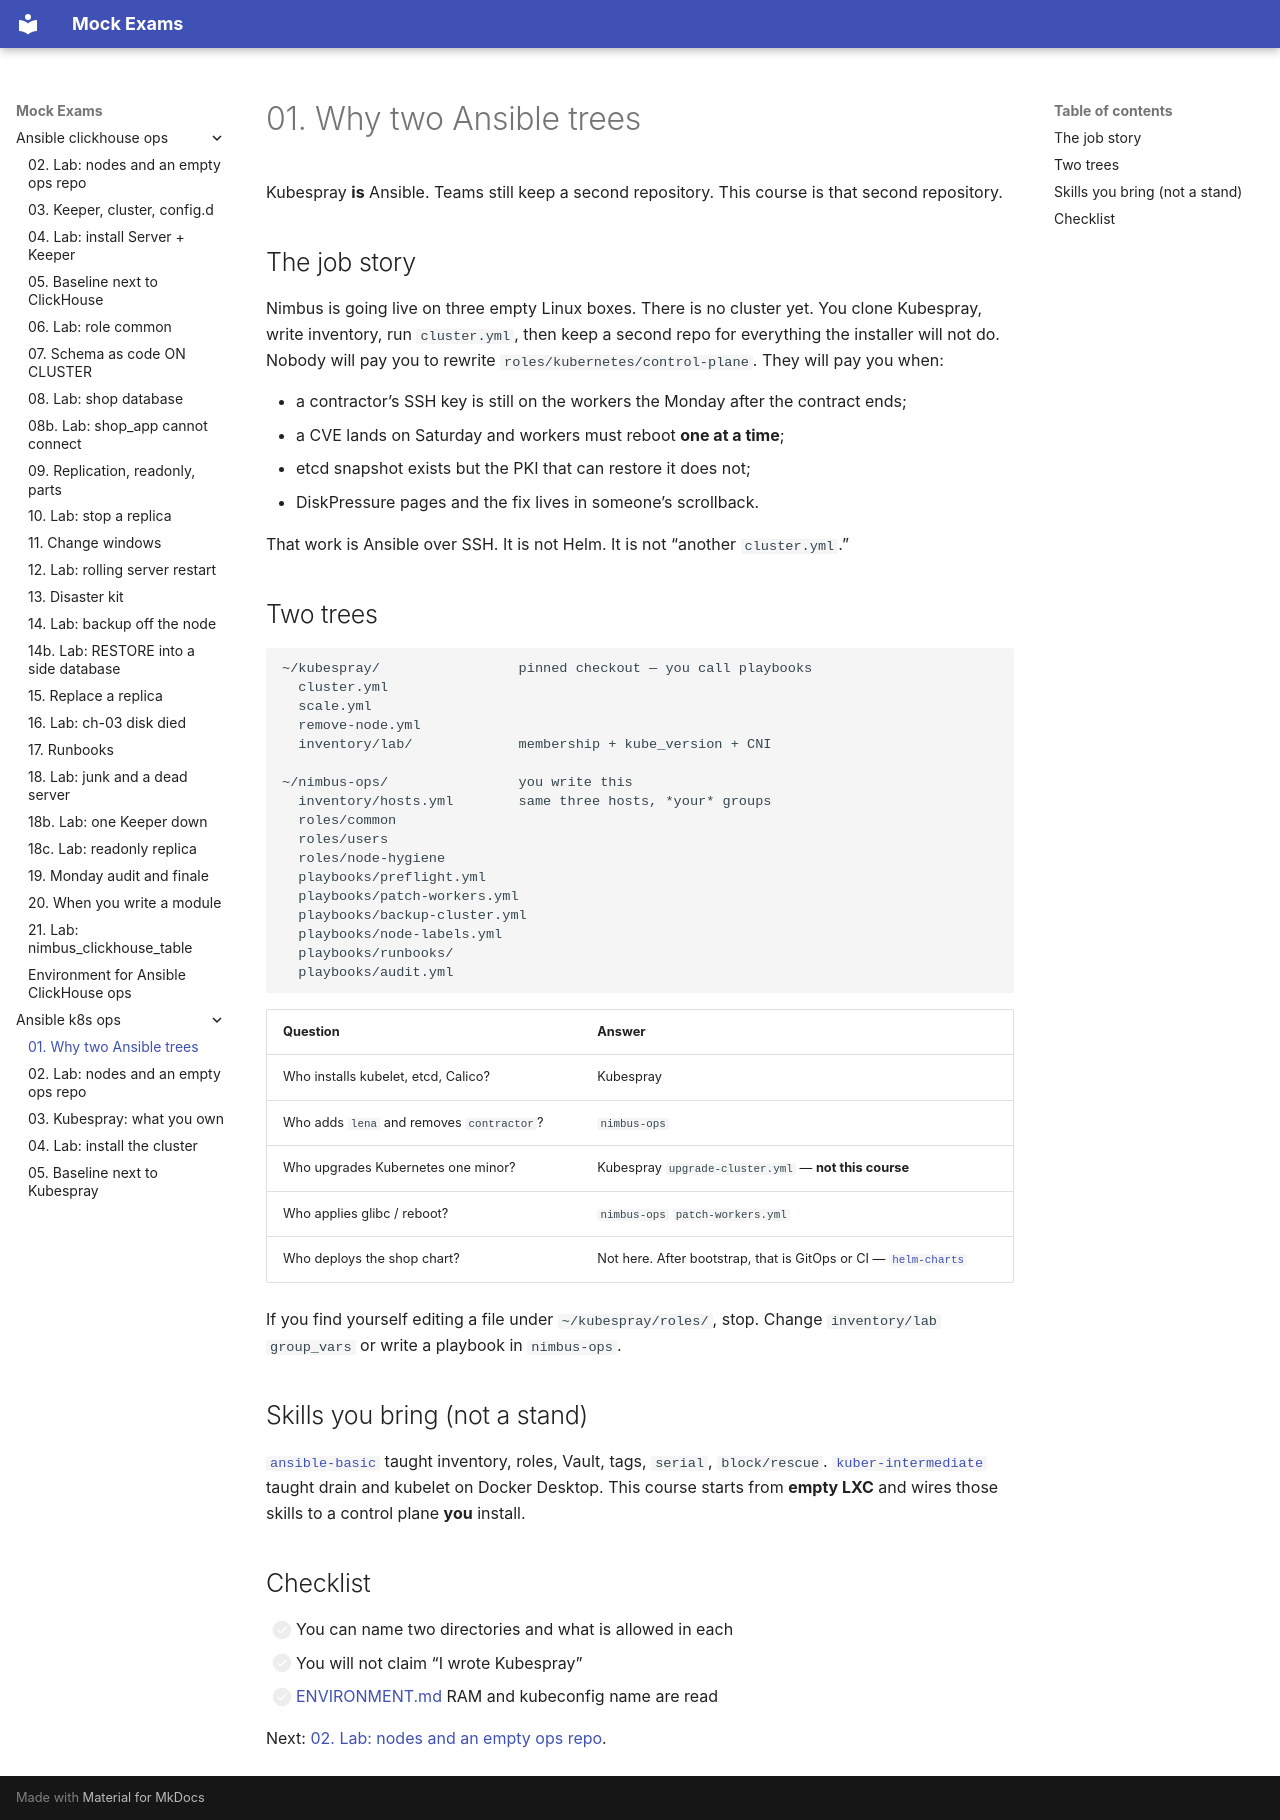

repository: FedorArbuzov/mock-exams · page: ansible-k8s-ops/01-why-nimbus-ops/index.html · generator: mkdocs

# 01. Why two Ansible trees

Kubespray **is** Ansible. Teams still keep a second repository. This course is that second repository.

## The job story

Nimbus is going live on three empty Linux boxes. There is no cluster yet. You clone Kubespray, write inventory, run `cluster.yml`, then keep a second repo for everything the installer will not do. Nobody will pay you to rewrite `roles/kubernetes/control-plane`. They will pay you when:

- a contractor’s SSH key is still on the workers the Monday after the contract ends;
- a CVE lands on Saturday and workers must reboot **one at a time**;
- etcd snapshot exists but the PKI that can restore it does not;
- DiskPressure pages and the fix lives in someone’s scrollback.

That work is Ansible over SSH. It is not Helm. It is not “another `cluster.yml`.”

## Two trees

```text
~/kubespray/                 pinned checkout — you call playbooks
  cluster.yml
  scale.yml
  remove-node.yml
  inventory/lab/             membership + kube_version + CNI

~/nimbus-ops/                you write this
  inventory/hosts.yml        same three hosts, *your* groups
  roles/common
  roles/users
  roles/node-hygiene
  playbooks/preflight.yml
  playbooks/patch-workers.yml
  playbooks/backup-cluster.yml
  playbooks/node-labels.yml
  playbooks/runbooks/
  playbooks/audit.yml
```

| Question | Answer |
|----------|--------|
| Who installs kubelet, etcd, Calico? | Kubespray |
| Who adds `lena` and removes `contractor`? | `nimbus-ops` |
| Who upgrades Kubernetes one minor? | Kubespray `upgrade-cluster.yml` — **not this course** |
| Who applies glibc / reboot? | `nimbus-ops` `patch-workers.yml` |
| Who deploys the shop chart? | Not here. After bootstrap, that is GitOps or CI — [`helm-charts`](../helm-charts/15-ci-and-gitops.md) |

If you find yourself editing a file under `~/kubespray/roles/`, stop. Change `inventory/lab` `group_vars` or write a playbook in `nimbus-ops`.

## Skills you bring (not a stand)

[`ansible-basic`](../ansible-basic/README.md) taught inventory, roles, Vault, tags, `serial`, `block/rescue`. [`kuber-intermediate`](../kuber-intermediate/README.md) taught drain and kubelet on Docker Desktop. This course starts from **empty LXC** and wires those skills to a control plane **you** install.

## Checklist

- [ ] You can name two directories and what is allowed in each
- [ ] You will not claim “I wrote Kubespray”
- [ ] [ENVIRONMENT.md](ENVIRONMENT.md) RAM and kubeconfig name are read

Next: [02. Lab: nodes and an empty ops repo](02-lab-nodes.md).
